Run: headless pygame with SDL's dummy video driver; simulated clock (each Clock.tick advances the game by its frame time, no real sleeping); random seed 0; keys injected as events and as key.get_pressed() state; mouse plan: one left click at the window centre at the start of phase 2, then a move to the lower-right quarter at the start of phase 3.
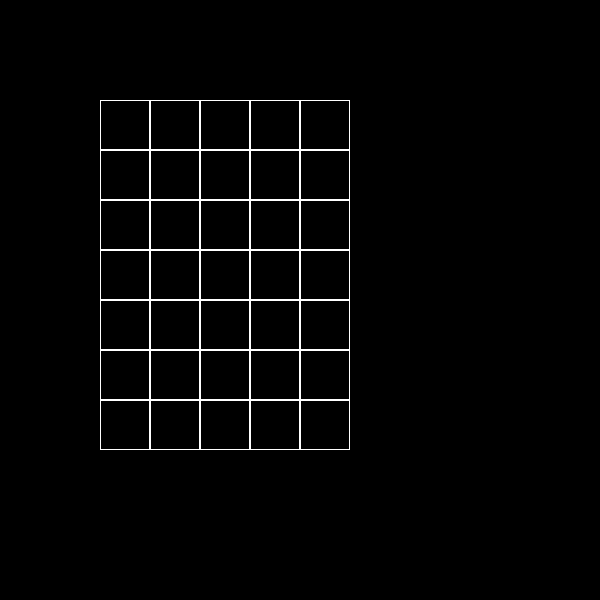
Frame 1 of 4 · flips 1–60 · no input
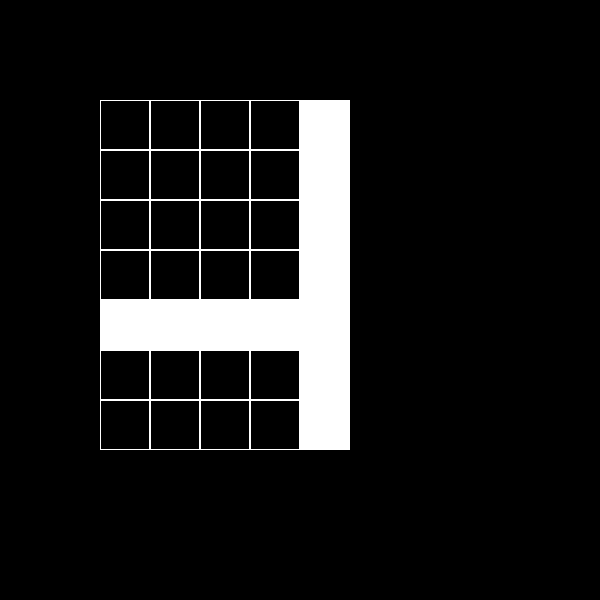
Frame 2 of 4 · flips 61–180 · clicked the window centre · tapped SPACE, RETURN · held RIGHT (→), D
Frame 3 of 4 · flips 181–300 · moved the mouse to the lower-right quarter · held DOWN (↓), S · screen unchanged from frame 2, image omitted
Frame 4 of 4 · flips 301–420 · held LEFT (←), A, UP (↑), W · screen unchanged from frame 3, image omitted

The pygame program that drew these frames:

import pygame

pygame.init()
size = 600, 600
screen = pygame.display.set_mode(size)


class Board:
    def __init__(self, width, height):
        self.width = width
        self.height = height
        self.board = [[1] * width for _ in range(height)]
        self.left = 10
        self.top = 10
        self.cell_size = 30

    def render(self):
        for y in range(self.height):
            for x in range(self.width):
                pygame.draw.rect(screen, pygame.Color(255, 255, 255), (
                    x * self.cell_size + self.left, y * self.cell_size + self.top, self.cell_size, self.cell_size),
                                 self.board[y][x])

    def set_view(self, left, top, cell_size):
        self.left = left
        self.top = top
        self.cell_size = cell_size

    def on_click(self, cell):
        for x in range(self.height):
            self.board[x][cell[1]] = (self.board[x][cell[1]] + 1) % 2
        for y in range(self.width):
            self.board[cell[0]][y] = (self.board[cell[0]][y] + 1) % 2
        self.board[cell[0]][cell[1]] = (self.board[cell[0]][cell[1]] + 1) % 2

    def get_cell(self, pos):
        if self.left <= pos[1] < self.left + self.height * self.cell_size and \
                self.top <= pos[0] < self.top + self.width * self.cell_size:
            return (int((pos[1] - self.left) / self.cell_size), int((pos[0] - self.top) / self.cell_size))
        else:
            return None

    def get_click(self, pos):
        cell = self.get_cell(pos)
        if cell != None:
            self.on_click(cell)


board = Board(5, 7)
board.set_view(100, 100, 50)
running = True
while running:
    for event in pygame.event.get():
        if event.type == pygame.QUIT:
            running = False
        if event.type == pygame.MOUSEBUTTONDOWN:
            board.get_click(event.pos)
    screen.fill((0, 0, 0))
    board.render()
    pygame.display.flip()
pygame.quit()
